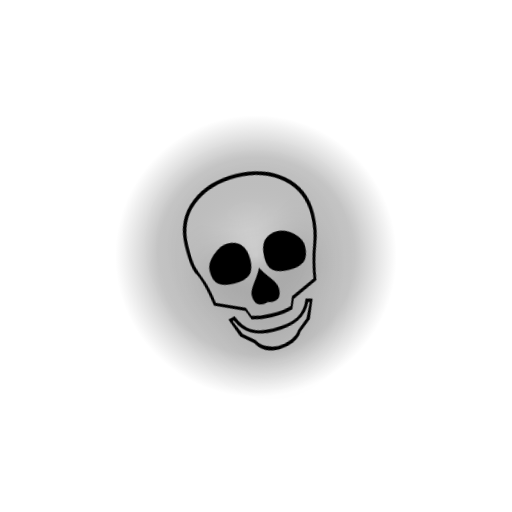
t = 0.00 s
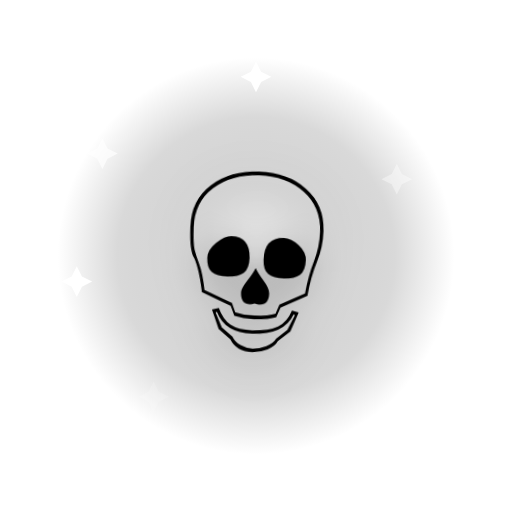
t = 0.60 s
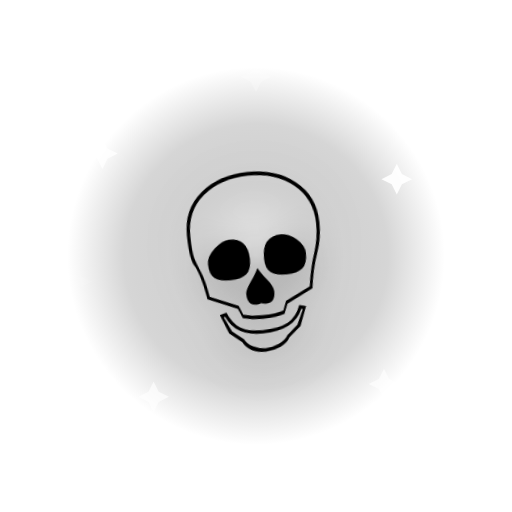
t = 1.10 s
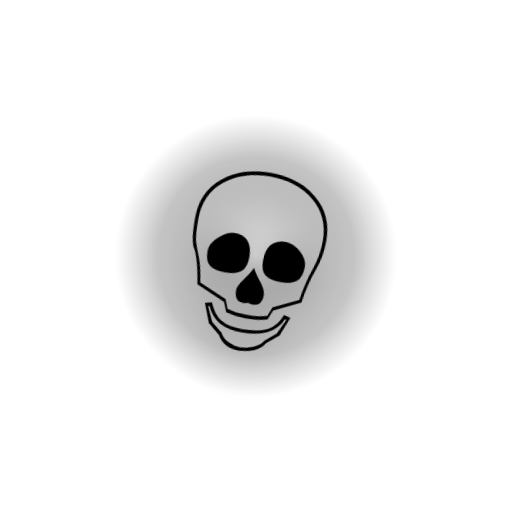
t = 1.60 s
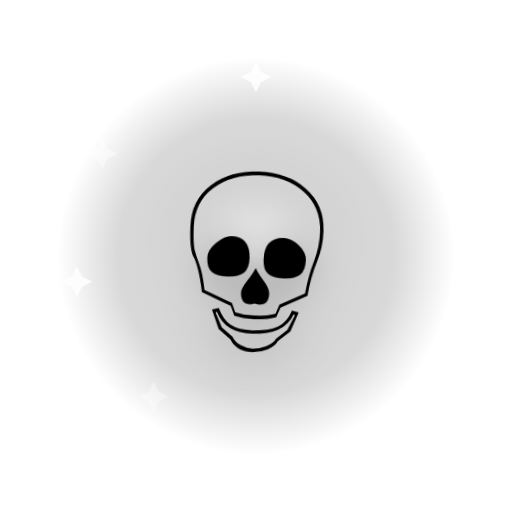
t = 2.20 s
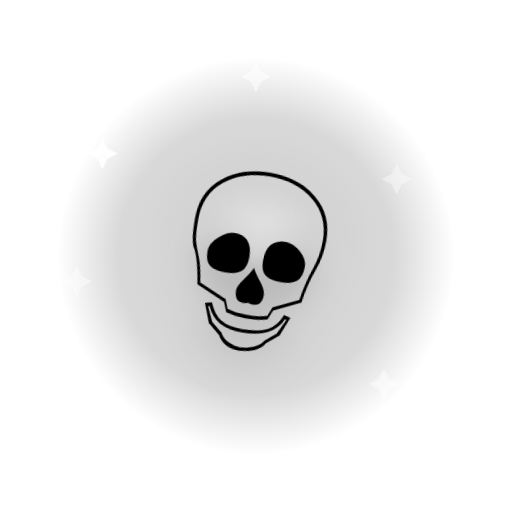
t = 2.60 s

The animated SVG that drew these frames (rendered in a browser with its animation timeline set to each time). Animation: 9 SMIL elements (animate=8,animateTransform=1); one cycle of 3.20 s, repeats indefinitely.

<svg xmlns="http://www.w3.org/2000/svg" viewBox="0 0 200 200">
  <defs>
    <radialGradient id="halo" cx="50%" cy="50%" r="50%">
      <stop offset="0%" stop-color="#e6e6e6" stop-opacity="0.85"/>
      <stop offset="70%" stop-color="#4a4a4a" stop-opacity="0.35"/>
      <stop offset="100%" stop-color="#4a4a4a" stop-opacity="0"/>
    </radialGradient>
  </defs>
  <g transform="translate(100 100)">
    <circle r="80" fill="url(#halo)">
      <animate attributeName="r" values="55;85;55" dur="1.6s" repeatCount="indefinite"/>
      <animate attributeName="opacity" values="0.9;0.5;0.9" dur="1.6s" repeatCount="indefinite"/>
    </circle>
    <g transform="translate(-60 -40)"><path d="M0 -6 L2 -2 L6 0 L2 2 L0 6 L-2 2 L-6 0 L-2 -2 Z" fill="#fff"><animate attributeName="opacity" values="0;1;0" dur="1.8s" begin="0.0s" repeatCount="indefinite"/></path></g>
    <g transform="translate(55 -30)"><path d="M0 -6 L2 -2 L6 0 L2 2 L0 6 L-2 2 L-6 0 L-2 -2 Z" fill="#fff"><animate attributeName="opacity" values="0;1;0" dur="2.0s" begin="0.2s" repeatCount="indefinite"/></path></g>
    <g transform="translate(-40 55)"><path d="M0 -6 L2 -2 L6 0 L2 2 L0 6 L-2 2 L-6 0 L-2 -2 Z" fill="#fff"><animate attributeName="opacity" values="0;1;0" dur="2.2s" begin="0.4s" repeatCount="indefinite"/></path></g>
    <g transform="translate(50 50)"><path d="M0 -6 L2 -2 L6 0 L2 2 L0 6 L-2 2 L-6 0 L-2 -2 Z" fill="#fff"><animate attributeName="opacity" values="0;1;0" dur="1.6s" begin="0.6s" repeatCount="indefinite"/></path></g>
    <g transform="translate(0 -70)"><path d="M0 -6 L2 -2 L6 0 L2 2 L0 6 L-2 2 L-6 0 L-2 -2 Z" fill="#fff"><animate attributeName="opacity" values="0;1;0" dur="2.4s" begin="0.8s" repeatCount="indefinite"/></path></g>
    <g transform="translate(-70 10)"><path d="M0 -6 L2 -2 L6 0 L2 2 L0 6 L-2 2 L-6 0 L-2 -2 Z" fill="#fff"><animate attributeName="opacity" values="0;1;0" dur="2.0s" begin="1.0s" repeatCount="indefinite"/></path></g>
    <g>
      <animateTransform attributeName="transform" type="rotate" values="-14;14;-14" dur="0.35s" repeatCount="indefinite" additive="sum"/>
      <text x="0" y="0" text-anchor="middle" dominant-baseline="central"
            font-size="110" font-family="'Apple Color Emoji','Segoe UI Emoji','Noto Color Emoji',sans-serif"
            style="filter: drop-shadow(0 4px 8px rgba(0,0,0,0.35));">💀</text>
    </g>
  </g>
</svg>
